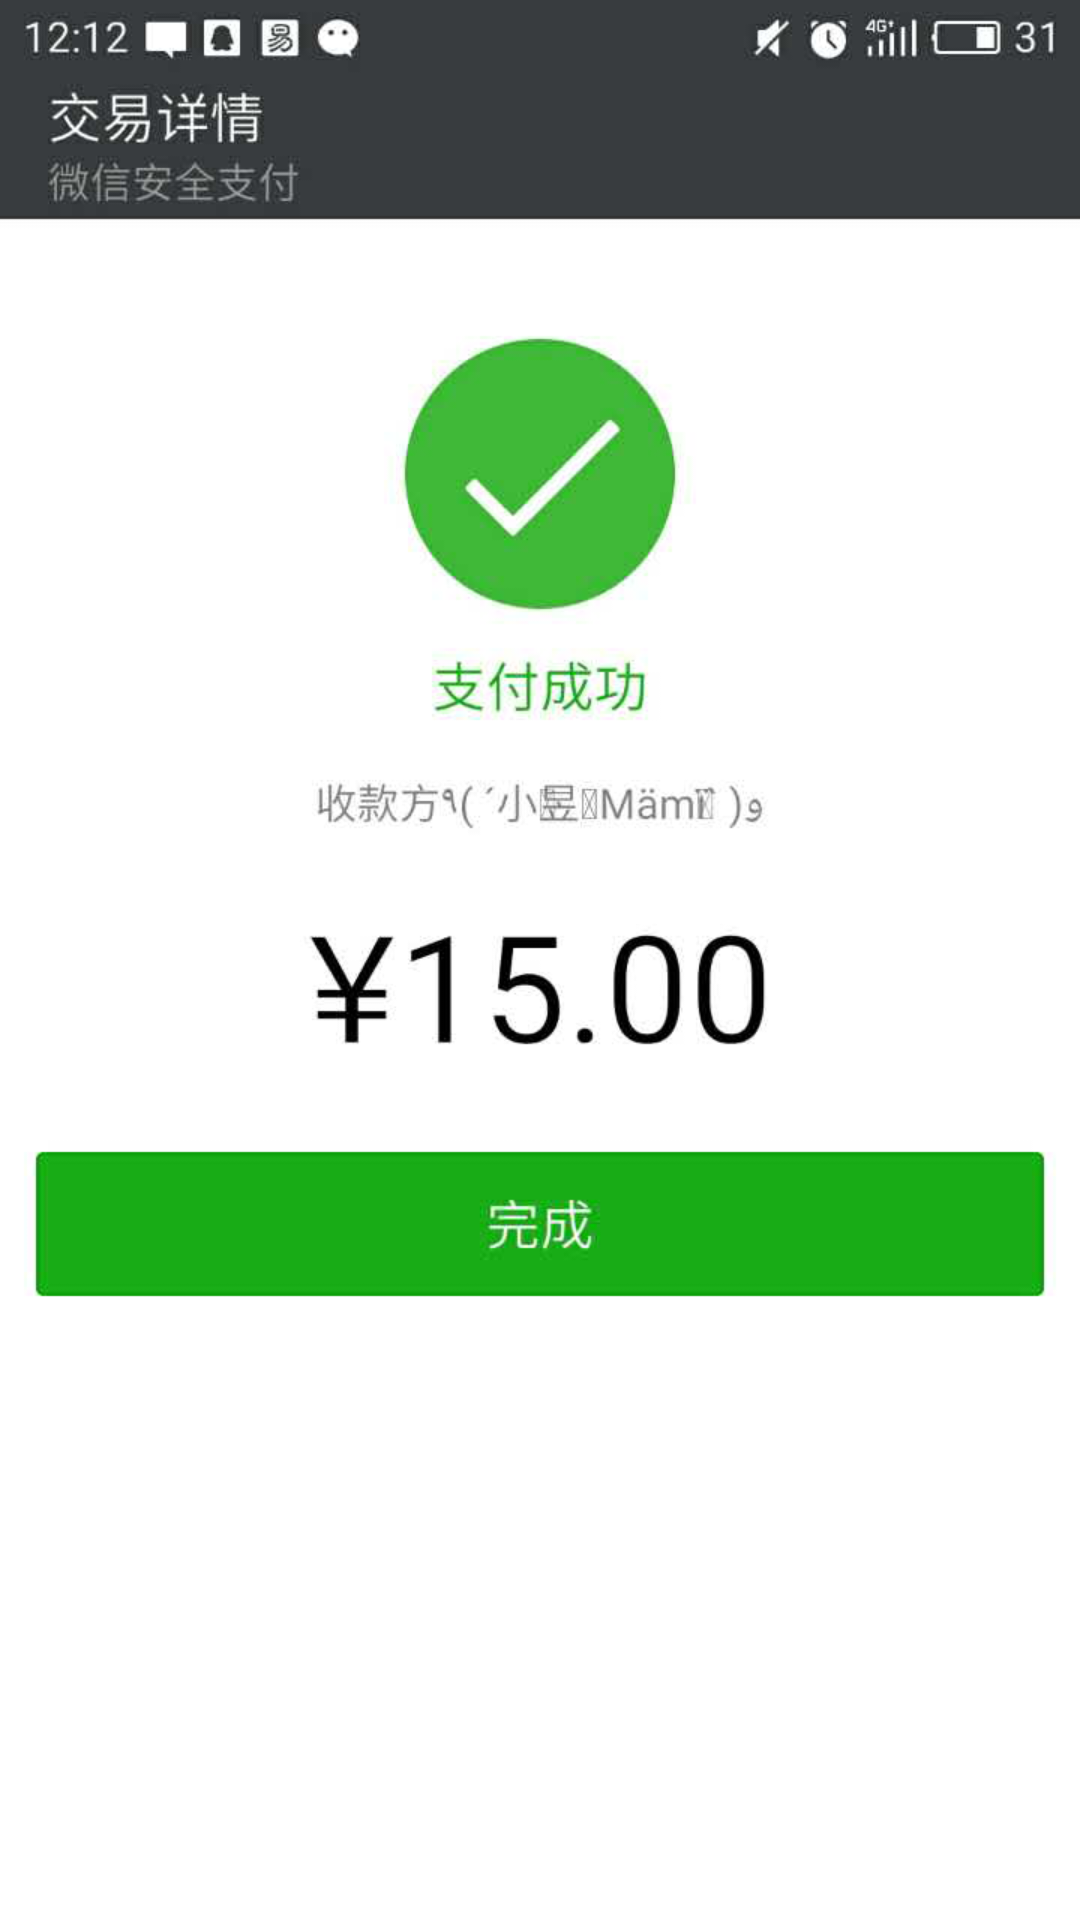

Write the Android layout XML for this screen, with the resource values it uses.
<!-- AndroidManifest.xml: application theme AppTheme -->
<!-- res/layout/activity_xiao_yu.xml -->
<?xml version="1.0" encoding="utf-8"?>
<RelativeLayout xmlns:android="http://schemas.android.com/apk/res/android"
    xmlns:tools="http://schemas.android.com/tools"
    android:layout_width="match_parent"
    android:layout_height="match_parent"
    tools:context="com.example.administrator.nopay.ui.XiaoYuActivity">


    <ImageView
        android:id="@+id/finish_pay"
        android:layout_width="wrap_content"
        android:layout_height="wrap_content"
        android:background="@drawable/wufan_finish"/>

</RelativeLayout>
<!-- resources referenced by this layout -->
<resources>
  <!-- drawable wufan_finish: png bitmap (drawable, 134892 bytes) -->
  <style name="AppTheme" parent="Theme.AppCompat.Light.NoActionBar">
          
          <item name="colorPrimary">@color/title_gray1</item>
          <item name="colorPrimaryDark">@color/title_gray1</item>
          <item name="colorAccent">@color/title_gray1</item>
      </style>
  <color name="title_gray1">#393A3E</color>
</resources>
